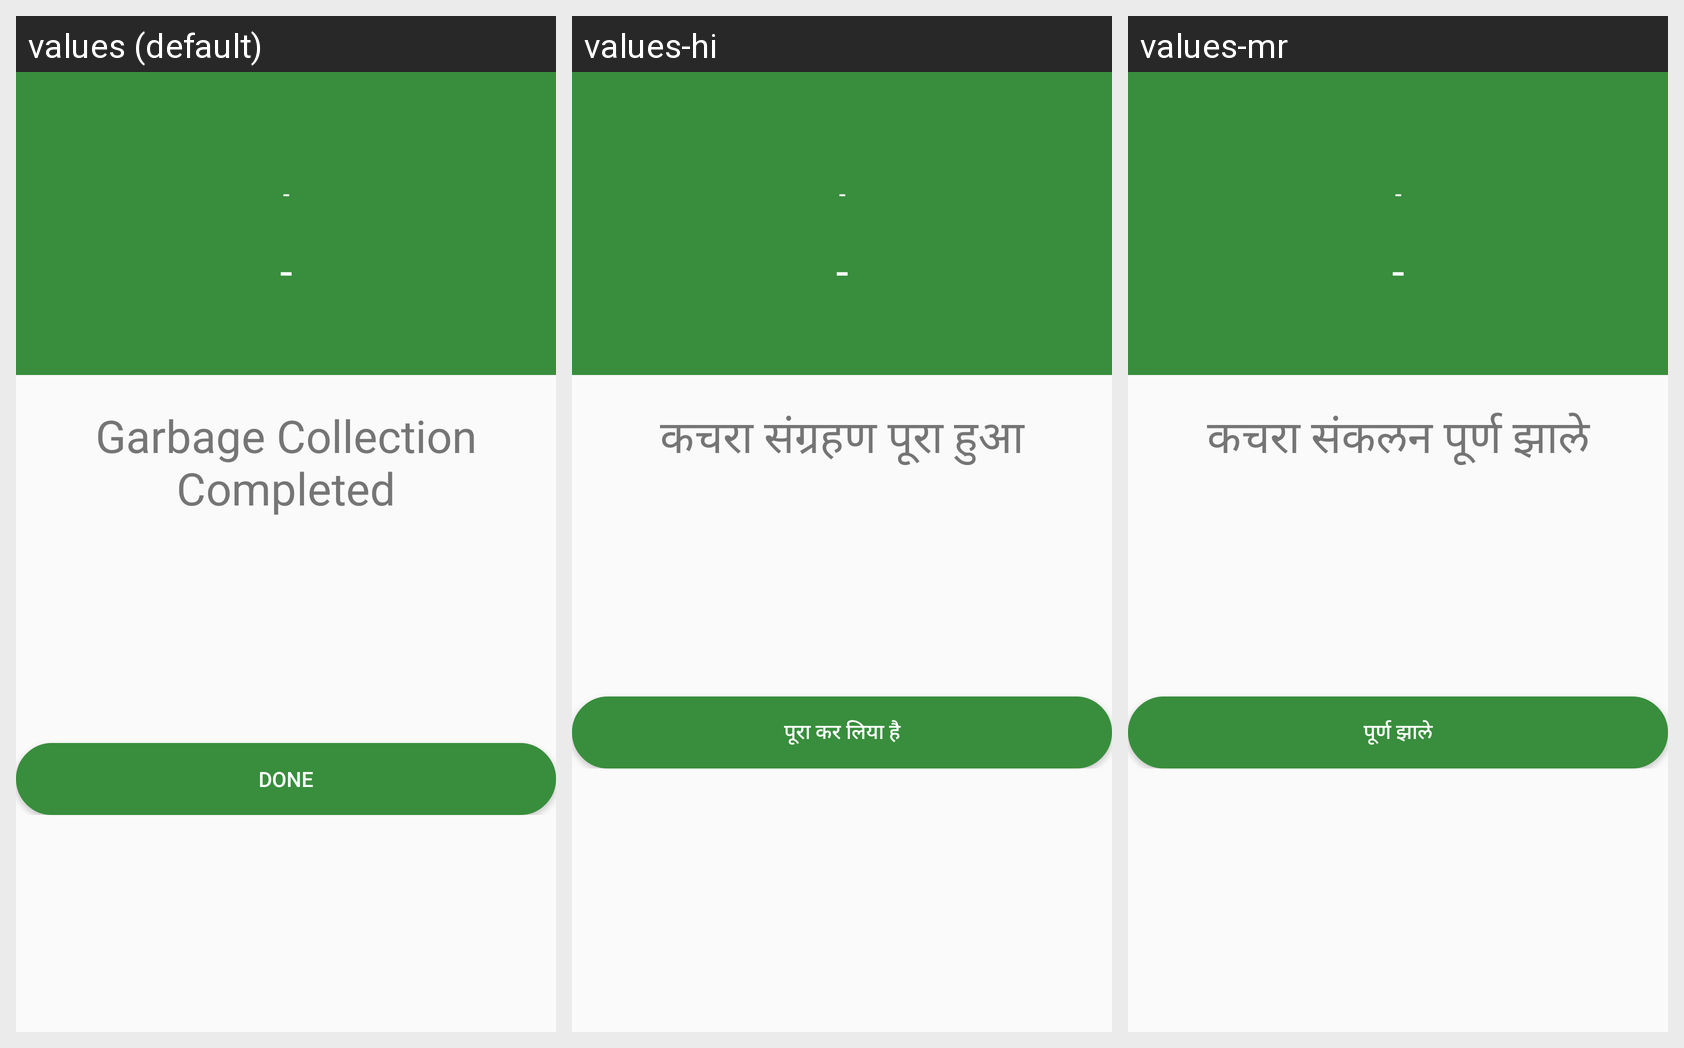

Strings drawn on this Android screen and how each of the app's shown locales translates them:
Android screen res/layout/layout_qr_result.xml rendered under 3 locales, left to right: values (default), values-hi, values-mr. Device: Nexus 5 (rendered at 1080×1920; each locale shown at half size, 540×960, under a caption strip naming it); theme AppTheme.
Strings drawn on this screen, with the default value and each locale's value (text and hints the layout hard-codes, and strings that could not be matched under every locale, appear in the picture but are not listed):

hyphen
  values: -
  values-hi: -  [not translated; the default value is used]
  values-mr: -  [not translated; the default value is used]

garbage_collection_completed
  values: Garbage Collection Completed
  values-hi: कचरा संग्रहण पूरा हुआ
  values-mr: कचरा संकलन पूर्ण झाले

done_txt
  values: Done
  values-hi: पूरा कर लिया है
  values-mr: पूर्ण झाले
